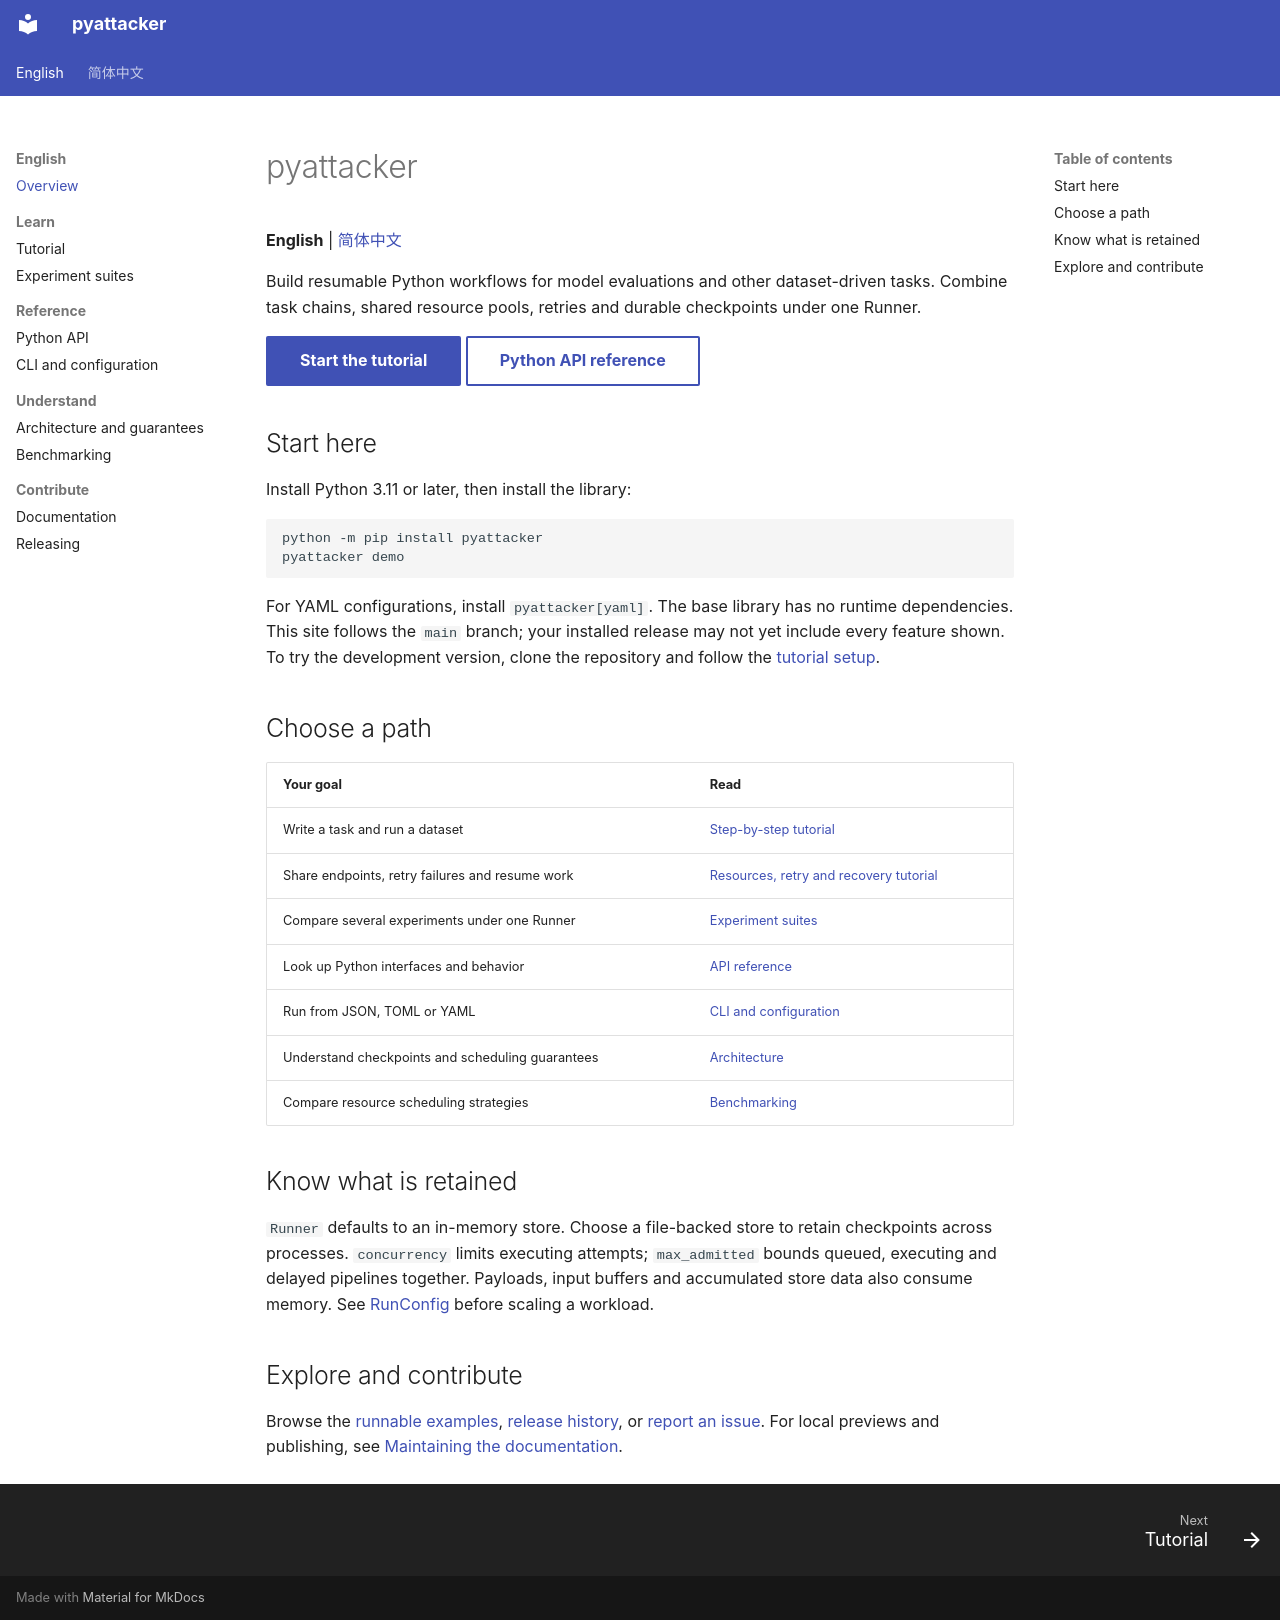

repository: Hazer-BJTU/pyattacker · page: index.html · generator: mkdocs

# pyattacker

**English** | [简体中文](zh-CN/index.md)

Build resumable Python workflows for model evaluations and other dataset-driven tasks.
Combine task chains, shared resource pools, retries and durable checkpoints under one Runner.

[Start the tutorial](tutorial.md){ .md-button .md-button--primary }
[Python API reference](reference.md){ .md-button }

## Start here

Install Python 3.11 or later, then install the library:

```bash
python -m pip install pyattacker
pyattacker demo
```

For YAML configurations, install `pyattacker[yaml]`. The base library has no runtime dependencies.
This site follows the `main` branch; your installed release may not yet include every feature shown.
To try the development version, clone the repository and follow the [tutorial setup](tutorial.md#step-0--install-and-sanity-check).

## Choose a path

| Your goal | Read |
| --- | --- |
| Write a task and run a dataset | [Step-by-step tutorial](tutorial.md) |
| Share endpoints, retry failures and resume work | [Resources, retry and recovery tutorial](tutorial.md#find-what-you-need) |
| Compare several experiments under one Runner | [Experiment suites](suites.md) |
| Look up Python interfaces and behavior | [API reference](reference.md) |
| Run from JSON, TOML or YAML | [CLI and configuration](cli.md) |
| Understand checkpoints and scheduling guarantees | [Architecture](design.md) |
| Compare resource scheduling strategies | [Benchmarking](benchmark.md) |

## Know what is retained

`Runner` defaults to an in-memory store. Choose a file-backed store to retain checkpoints across
processes. `concurrency` limits executing attempts; `max_admitted` bounds queued, executing and
delayed pipelines together. Payloads, input buffers and accumulated store data also consume memory.
See [RunConfig](reference.md#runconfig) before scaling a workload.

## Explore and contribute

Browse the [runnable examples](https://github.com/Hazer-BJTU/pyattacker/tree/main/examples),
[release history](https://github.com/Hazer-BJTU/pyattacker/blob/main/CHANGELOG.md), or
[report an issue](https://github.com/Hazer-BJTU/pyattacker/issues).
For local previews and publishing, see [Maintaining the documentation](documentation.md).
